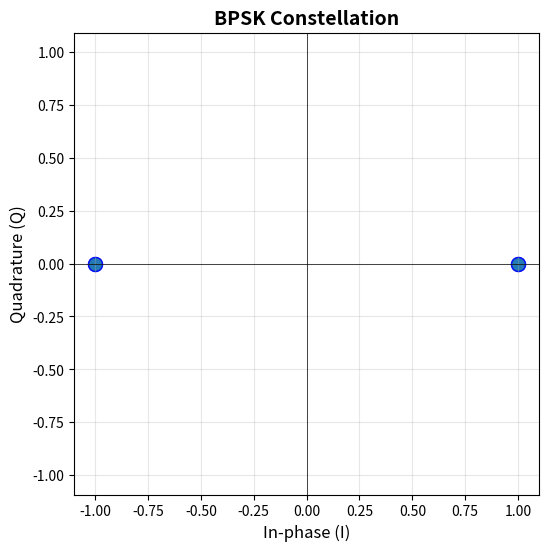
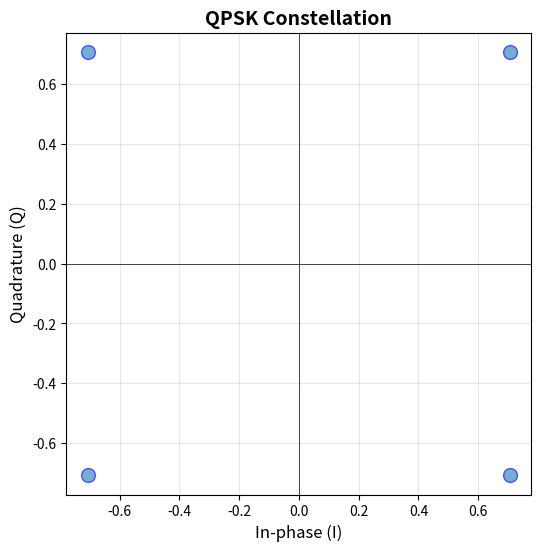
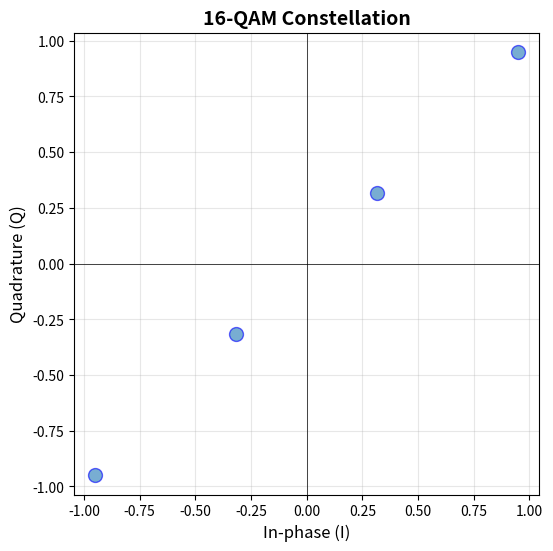

Source code (Python) for these figures, in order:
import numpy as np
import matplotlib.pyplot as plt
import os

def bpsk_modulate(bits):
    """
    BPSK 调制
    参数: bits: numpy.ndarray, 二进制序列 [0, 1, 0, 1, ...]
    返回: symbols: numpy.ndarray, 调制符号 [+1, -1, +1, -1, ...]
    """
    symbols = 1 - 2 * bits  # 比特0→+1，比特1→-1
    return symbols

def qpsk_modulate(bits):
    """
    QPSK 调制
    参数: bits: numpy.ndarray, 二进制序列（长度为偶数）
    返回: symbols: numpy.ndarray, 复数符号序列
    """
    bits = bits.reshape(-1, 2)  # 每2比特一组
    mapping = {
        (0, 0): (1 + 1j) / np.sqrt(2),
        (0, 1): (-1 + 1j) / np.sqrt(2),
        (1, 1): (-1 - 1j) / np.sqrt(2),
        (1, 0): (1 - 1j) / np.sqrt(2),
    }
    symbols = np.array([mapping[(b[0], b[1])] for b in bits])
    return symbols

def qam16_modulate(bits):
    """
    16-QAM 调制
    参数: bits: numpy.ndarray, 二进制序列（长度为4的倍数）
    返回: symbols: numpy.ndarray, 复数符号序列
    """
    bits = bits.reshape(-1, 4)  # 每4比特一组
    # 格雷码映射 2比特→I或Q分量
    gray_map = {(0,0): 1, (0,1): 3, (1,1): -3, (1,0): -1}
    symbols = []
    for b in bits:
        I = gray_map[(b[0], b[1])]
        Q = gray_map[(b[2], b[3])]
        symbols.append(complex(I, Q))
    symbols = np.array(symbols) / np.sqrt(10)  # 归一化
    return symbols

def plot_constellation(symbols, title, filename):
    """绘制星座图"""
    os.makedirs('results', exist_ok=True)
    plt.figure(figsize=(6, 6))
    plt.scatter(np.real(symbols), np.imag(symbols),
                s=100, alpha=0.6, edgecolors='blue')
    plt.grid(True, alpha=0.3)
    plt.xlabel('In-phase (I)', fontsize=12)
    plt.ylabel('Quadrature (Q)', fontsize=12)
    plt.title(title, fontsize=14, fontweight='bold')
    plt.axis('equal')
    plt.axhline(y=0, color='k', linewidth=0.5)
    plt.axvline(x=0, color='k', linewidth=0.5)
    plt.savefig(filename, dpi=150, bbox_inches='tight')
    plt.close()
    print(f"✅ 星座图已保存到: {filename}")

if __name__ == '__main__':
    print("=== 测试 BPSK 调制 ===")
    bits_bpsk = np.array([0, 1, 0, 1, 1, 0, 0, 1])
    symbols_bpsk = bpsk_modulate(bits_bpsk)
    print(f"输入比特: {bits_bpsk}")
    print(f"输出符号: {symbols_bpsk}")
    plot_constellation(symbols_bpsk, 'BPSK Constellation',
                      'results/bpsk_constellation.png')

    print("\n=== 测试 QPSK 调制 ===")
    bits_qpsk = np.array([0, 0, 0, 1, 1, 1, 1, 0])
    symbols_qpsk = qpsk_modulate(bits_qpsk)
    print(f"输入比特: {bits_qpsk}")
    print(f"输出符号: {symbols_qpsk}")
    plot_constellation(symbols_qpsk, 'QPSK Constellation',
                      'results/qpsk_constellation.png')

    print("\n=== 测试 16-QAM 调制 ===")
    bits_qam = np.array([0,0,0,0, 0,1,0,1, 1,1,1,1, 1,0,1,0])
    symbols_qam = qam16_modulate(bits_qam)
    print(f"输入比特: {bits_qam}")
    print(f"输出符号: {symbols_qam}")
    plot_constellation(symbols_qam, '16-QAM Constellation',
                      'results/16qam_constellation.png')
    
    print("\n✅ 全部完成！请检查 results/ 文件夹查看星座图。")
